The GitHub repository rifqicharisma/Belajar_Ai contains a labelled image folder "Potato Leaf Disease" with 3 categories: early blight, healthy, late blight. Examples follow, each with its label.

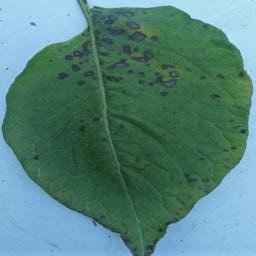
Label: early blight

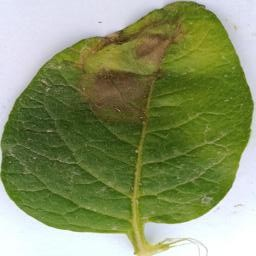
Label: late blight

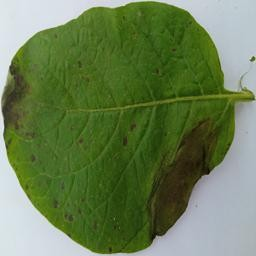
Label: late blight

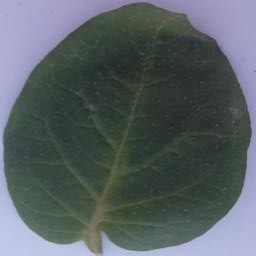
Label: healthy

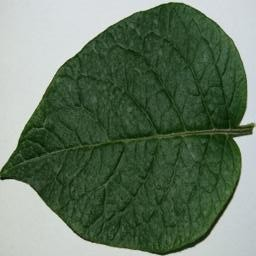
Label: healthy

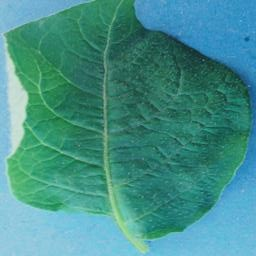
Label: healthy
